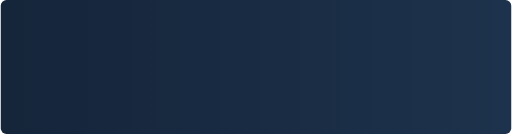
t = 0.00 s
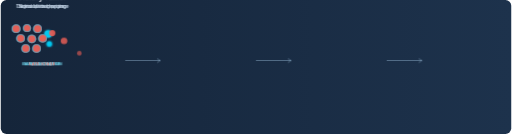
t = 2.35 s
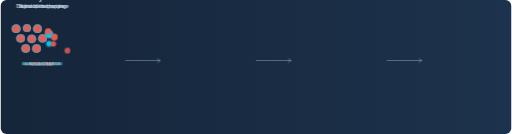
t = 2.63 s
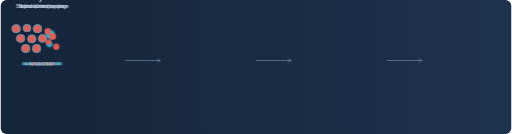
t = 2.90 s
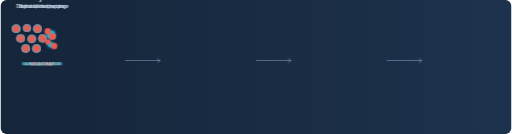
t = 3.18 s
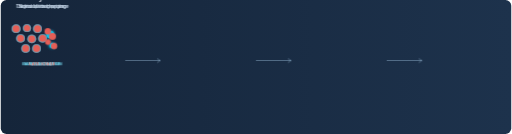
t = 3.73 s

The animated SVG that drew these frames (rendered in a browser with its animation timeline set to each time). Animation: 4 CSS @keyframes rules; one cycle of 4.55 s, repeats indefinitely.

<svg xmlns="http://www.w3.org/2000/svg" viewBox="0 0 1600 420" role="img" aria-labelledby="title desc">
  <title id="title">Cancer progression timeline with early HelioFlux detection</title>
  <desc id="desc">Four stages from normal cells to visible tumor. HelioFlux detects metabolic shifts before tumor formation.</desc>
  <defs>
    <linearGradient id="bg" x1="0" x2="1">
      <stop offset="0" stop-color="#15253A"/>
      <stop offset="1" stop-color="#1D324C"/>
    </linearGradient>
    <filter id="glowCyan" x="-50%" y="-50%" width="200%" height="200%">
      <feGaussianBlur stdDeviation="4" result="blur"/>
      <feMerge><feMergeNode in="blur"/><feMergeNode in="SourceGraphic"/></feMerge>
    </filter>
    <style>
      .bg{fill:url(#bg)}
      .stage-title{font:600 22px 'DM Sans', Arial, sans-serif; fill:#F2F7FF; letter-spacing:.03em}
      .stage-sub{font:400 15px 'DM Sans', Arial, sans-serif; fill:#BFD0E2}
      .tag{font:700 12px 'DM Sans', Arial, sans-serif; letter-spacing:.08em; text-transform:uppercase}
      .arrow{stroke:#8FB0CC; stroke-width:2; fill:none; opacity:.45; stroke-dasharray:10 10}
      .cluster-normal circle{fill:#86A8C6}
      .cluster-shift circle{fill:#54C7E8}
      .cluster-early circle{fill:#00C8F0}
      .cluster-tumor circle{fill:#E55E56}
      .pulse{animation:pulse 2.2s ease-in-out infinite}
      .arrive{opacity:0; transform:translateY(20px) scale(.92); transform-origin:center; animation:arrive .8s cubic-bezier(.2,.8,.2,1) forwards}
      .a1{animation-delay:.2s}.a2{animation-delay:.7s}.a3{animation-delay:1.2s}.a4{animation-delay:1.7s}
      .arrowDraw{stroke-dasharray:180; stroke-dashoffset:180; animation:draw .7s ease forwards}
      .d1{animation-delay:.55s}.d2{animation-delay:1.05s}.d3{animation-delay:1.55s}
      .tumorFly{opacity:0; transform:translate(-35px,30px) scale(.55); transform-origin:center; animation:flyIn .9s cubic-bezier(.16,.84,.25,1) forwards}
      .t1{animation-delay:1.9s}.t2{animation-delay:2.05s}.t3{animation-delay:2.2s}.t4{animation-delay:2.35s}
      @keyframes arrive{to{opacity:1; transform:none}}
      @keyframes draw{to{stroke-dashoffset:0; opacity:.75}}
      @keyframes flyIn{to{opacity:1; transform:none}}
      @keyframes pulse{0%,100%{transform:scale(1)}50%{transform:scale(1.08)}}
      @media (prefers-reduced-motion: reduce){
        .arrive,.arrowDraw,.tumorFly{animation:none; opacity:1; transform:none}
      }
    </style>
  </defs>

  <rect class="bg" x="0" y="0" width="1600" height="420" rx="18"/>

  <!-- Stage containers -->
  <g class="arrive a1" transform="translate(90,80)">
    <text class="stage-title" x="130" y="0" text-anchor="middle">Healthy Tissue</text>
    <text class="stage-sub" x="130" y="24" text-anchor="middle">Normal photon pattern</text>
    <g class="cluster-normal" transform="translate(30,70)">
      <circle cx="18" cy="20" r="12"/><circle cx="52" cy="18" r="11"/><circle cx="85" cy="20" r="12"/>
      <circle cx="32" cy="50" r="12"/><circle cx="67" cy="52" r="12"/><circle cx="101" cy="50" r="12"/>
      <circle cx="48" cy="82" r="12"/><circle cx="82" cy="82" r="12"/>
    </g>
    <text class="tag" x="130" y="205" text-anchor="middle" fill="#A7BDD3">BASELINE</text>
  </g>

  <path class="arrow arrowDraw d1" d="M390 190 L500 190"/>
  <path class="arrow arrowDraw d1" d="M490 184 L500 190 L490 196"/>

  <g class="arrive a2" transform="translate(500,80)">
    <text class="stage-title" x="130" y="0" text-anchor="middle">Metabolic Shift</text>
    <text class="stage-sub" x="130" y="24" text-anchor="middle">Signal starts changing</text>
    <g class="cluster-shift" transform="translate(30,70)">
      <circle cx="18" cy="20" r="12"/><circle cx="52" cy="18" r="11"/><circle cx="85" cy="20" r="12"/>
      <circle cx="32" cy="50" r="12"/><circle cx="67" cy="52" r="12"/><circle cx="101" cy="50" r="12"/>
      <circle cx="48" cy="82" r="12"/><circle cx="82" cy="82" r="12"/>
      <circle class="pulse" cx="118" cy="36" r="9" fill="#00C8F0" filter="url(#glowCyan)"/>
    </g>
    <text class="tag" x="130" y="205" text-anchor="middle" fill="#6DD8F3">SUBTLE CHANGE</text>
  </g>

  <path class="arrow arrowDraw d2" d="M800 190 L910 190"/>
  <path class="arrow arrowDraw d2" d="M900 184 L910 190 L900 196"/>

  <g class="arrive a3" transform="translate(910,80)">
    <text class="stage-title" x="130" y="0" text-anchor="middle">HelioFlux Window</text>
    <text class="stage-sub" x="130" y="24" text-anchor="middle">Detectable before tumor</text>
    <g class="cluster-early" transform="translate(30,70)">
      <circle cx="18" cy="20" r="12"/><circle cx="52" cy="18" r="11"/><circle cx="85" cy="20" r="12"/>
      <circle cx="32" cy="50" r="12"/><circle cx="67" cy="52" r="12"/><circle cx="101" cy="50" r="12"/>
      <circle cx="48" cy="82" r="12"/><circle cx="82" cy="82" r="12"/>
      <circle class="pulse" cx="118" cy="36" r="11" fill="#00E0FF" filter="url(#glowCyan)"/>
      <circle class="pulse" cx="121" cy="67" r="8" fill="#00D3FA" filter="url(#glowCyan)" style="animation-delay:.4s"/>
    </g>
    <text class="tag" x="130" y="205" text-anchor="middle" fill="#7EE8FF">EARLY DETECTION</text>
  </g>

  <path class="arrow arrowDraw d3" d="M1210 190 L1320 190"/>
  <path class="arrow arrowDraw d3" d="M1310 184 L1320 190 L1310 196"/>

  <g class="arrive a4" transform="translate(1320,80)">
    <text class="stage-title" x="130" y="0" text-anchor="middle">Visible Tumor</text>
    <text class="stage-sub" x="130" y="24" text-anchor="middle">Traditional imaging stage</text>
    <g class="cluster-tumor" transform="translate(30,70)">
      <circle cx="18" cy="20" r="12"/><circle cx="52" cy="18" r="11"/><circle cx="85" cy="20" r="12"/>
      <circle cx="32" cy="50" r="12"/><circle cx="67" cy="52" r="12"/><circle cx="101" cy="50" r="12"/>
      <circle cx="48" cy="82" r="12"/><circle cx="82" cy="82" r="12"/>
      <circle class="tumorFly t1" cx="117" cy="28" r="10"/>
      <circle class="tumorFly t2" cx="132" cy="44" r="11"/>
      <circle class="tumorFly t3" cx="118" cy="62" r="9"/>
      <circle class="tumorFly t4" cx="137" cy="74" r="10"/>
    </g>
    <text class="tag" x="130" y="205" text-anchor="middle" fill="#F08A83">LATE STAGE</text>
  </g>
</svg>
